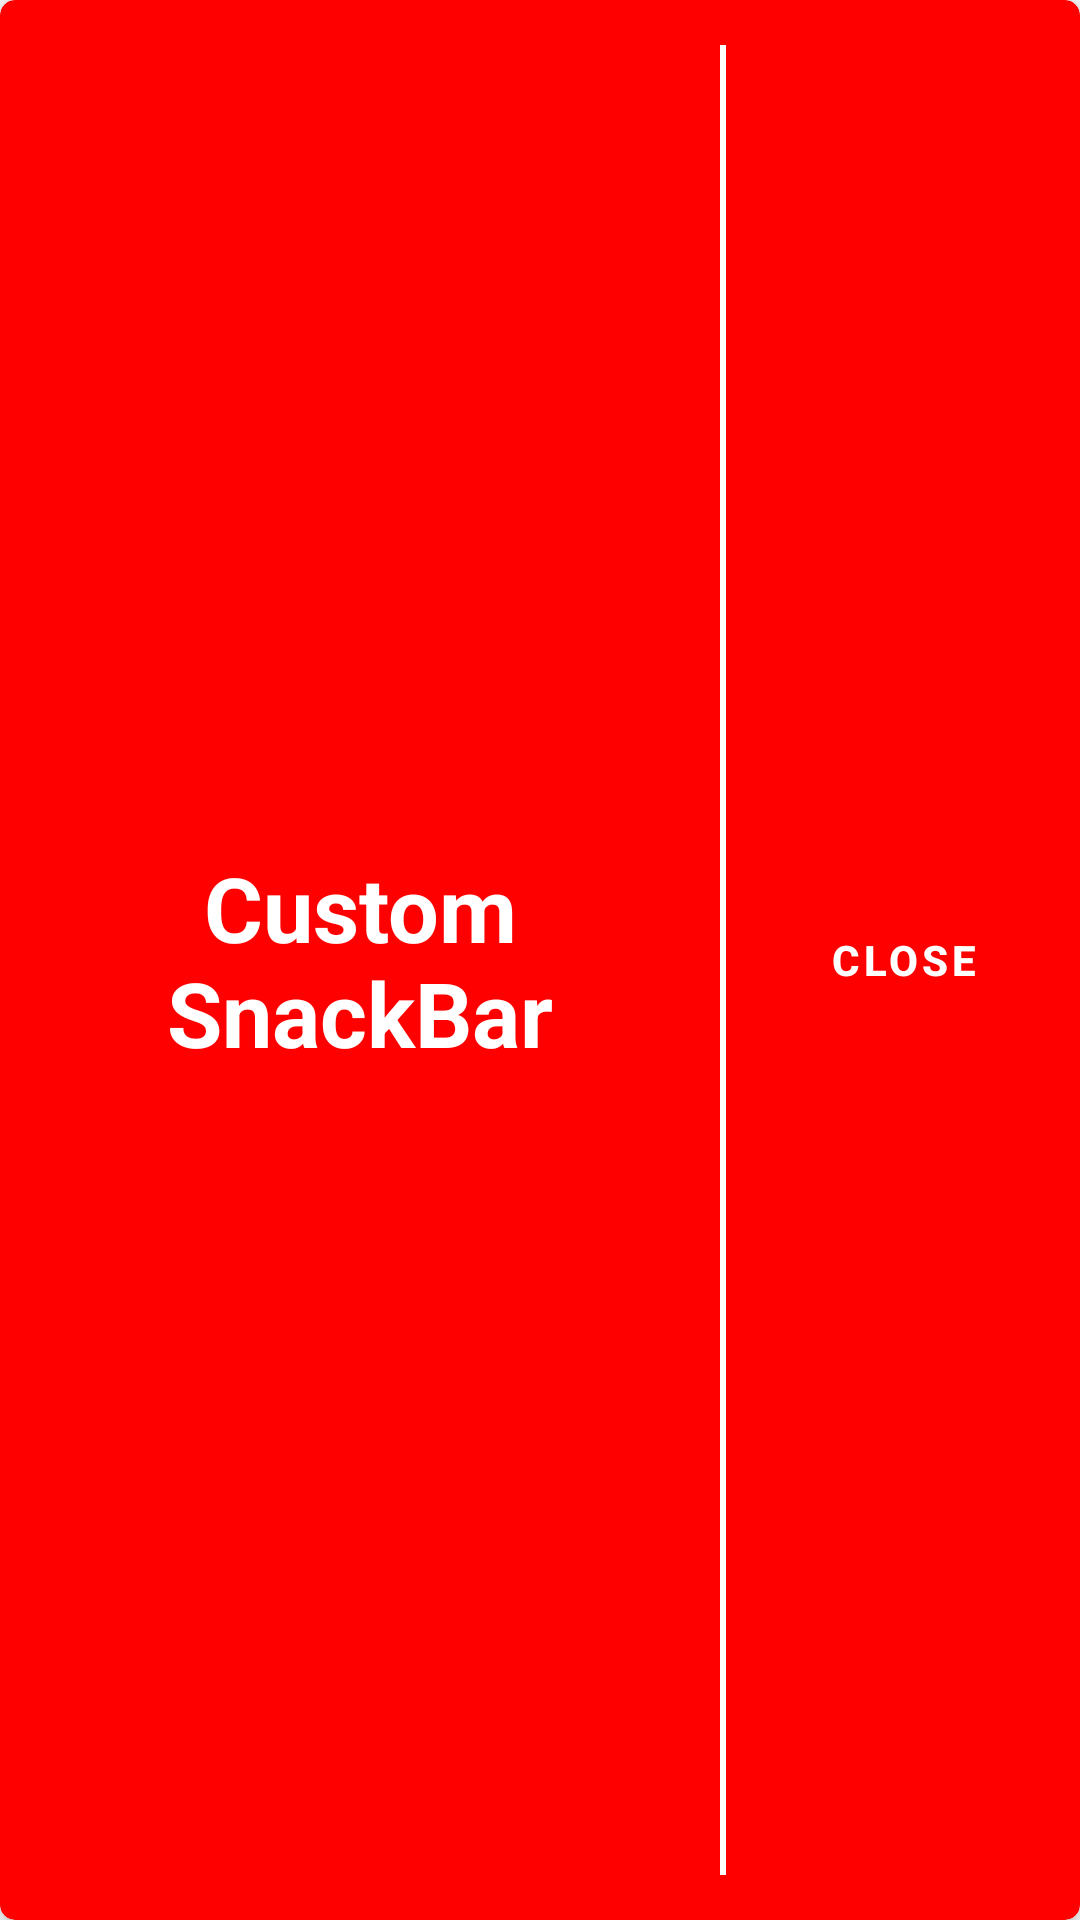

This screen was rendered from an Android layout file. Write that file and the resources it references.
<!-- AndroidManifest.xml: application theme Theme.MaterialUITests -->
<!-- res/layout/custom_snackbar.xml -->
<?xml version="1.0" encoding="utf-8"?>
<androidx.cardview.widget.CardView
    xmlns:android="http://schemas.android.com/apk/res/android"
    xmlns:app="http://schemas.android.com/apk/res-auto"
    android:layout_width="match_parent"
    android:layout_height="100dp"
    app:cardCornerRadius="5dp"
    android:layout_margin="5dp"
    app:cardElevation="5dp"
    app:cardBackgroundColor="@color/red">

    <LinearLayout
        android:orientation="horizontal"
        android:layout_width="match_parent"
        android:layout_height="match_parent"
        android:gravity="center_vertical">

        <TextView
            android:layout_width="0dp"
            android:layout_height="wrap_content"
            android:layout_weight="4"
            android:text="Custom SnackBar"
            android:textSize="30dp"
            android:textStyle="bold"
            android:gravity="center"
            android:textColor="@color/white"
            />

        <View
            android:layout_width="2dp"
            android:layout_height="match_parent"
            android:layout_marginVertical="15dp"
            android:background="@android:color/white"
            />

        <com.google.android.material.button.MaterialButton
            android:layout_width="wrap_content"
            android:layout_height="wrap_content"
            android:layout_marginHorizontal="15dp"
            android:text="CLOSE"
            android:textColor="@color/white"
            android:textStyle="bold"
            style="@style/Widget.MaterialComponents.Button.TextButton"
            android:id="@+id/close_btn"/>

    </LinearLayout>

</androidx.cardview.widget.CardView>
<!-- resources referenced by this layout -->
<resources>
  <color name="red">#f00</color>
  <color name="white">#FFFFFFFF</color>
  <style name="Theme.MaterialUITests" parent="Theme.MaterialComponents.DayNight.DarkActionBar">
          
          <item name="colorPrimary">@color/red</item>
          <item name="colorPrimaryVariant">#ff7961</item>
          <item name="colorOnPrimary">@color/white</item>
          
          <item name="colorSecondary">@color/teal_200</item>
          <item name="colorSecondaryVariant">@color/teal_700</item>
          <item name="colorOnSecondary">@color/black</item>
          
          <item name="android:statusBarColor" tools:targetApi="l">?attr/colorPrimaryVariant</item>
          
          <item name="windowActionModeOverlay">true</item>
      </style>
  <color name="teal_200">#FF03DAC5</color>
  <color name="teal_700">#FF018786</color>
  <color name="black">#FF000000</color>
</resources>
